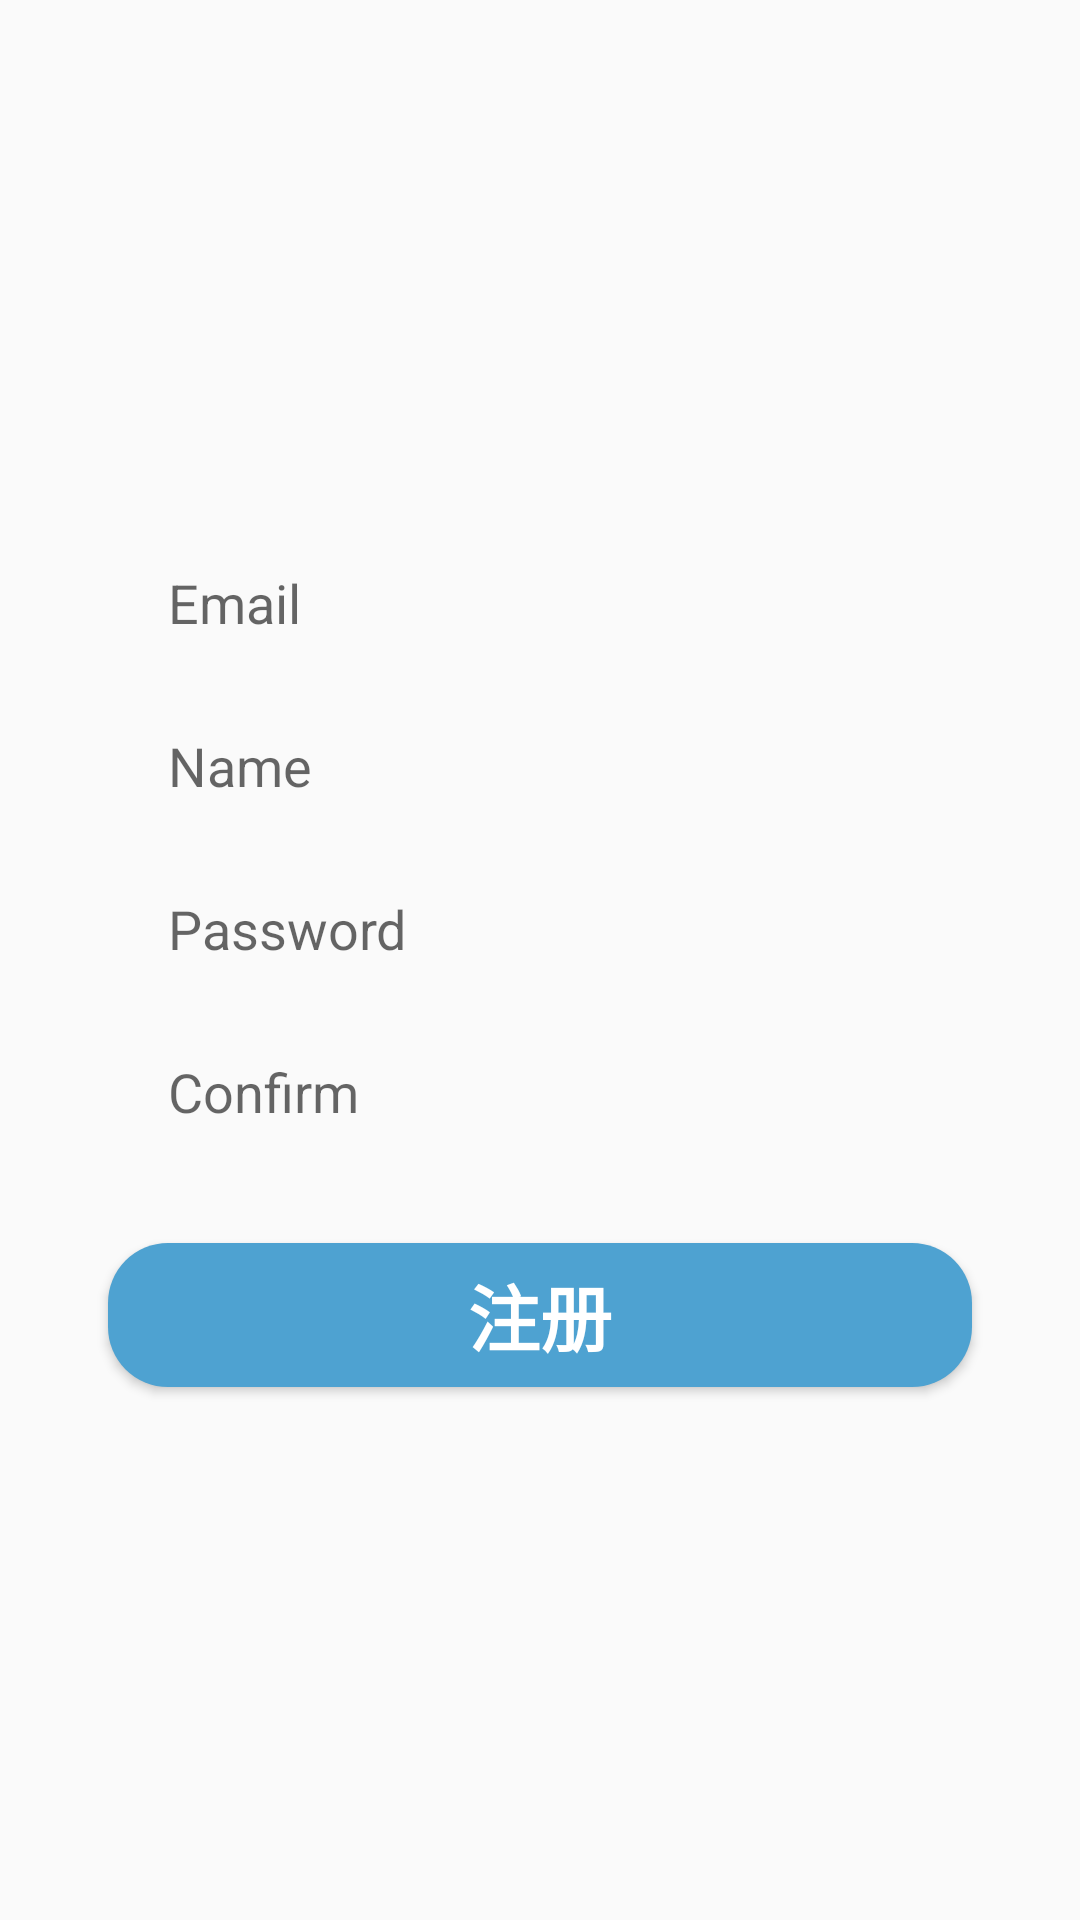

Write the Android layout XML for this screen, with the resource values it uses.
<!-- AndroidManifest.xml: application theme Theme.FinalProject -->
<!-- res/layout/signup_fragment.xml -->
<?xml version="1.0" encoding="utf-8"?>
<androidx.constraintlayout.widget.ConstraintLayout xmlns:android="http://schemas.android.com/apk/res/android"
    android:layout_width="match_parent"
    android:layout_height="match_parent"
    xmlns:app="http://schemas.android.com/apk/res-auto">

    <EditText
        android:id="@+id/email"
        android:layout_width="0dp"
        android:layout_height="wrap_content"
        app:layout_constraintWidth_percent=".8"
        app:layout_constraintVertical_bias=".3"
        app:layout_constraintHorizontal_bias=".5"
        android:hint="Email"
        android:paddingLeft="20dp"
        android:paddingTop="10dp"
        android:paddingBottom="10dp"
        android:background="@drawable/edit_text_background"
        app:layout_constraintBottom_toBottomOf="parent"
        app:layout_constraintEnd_toEndOf="parent"
        app:layout_constraintStart_toStartOf="parent"
        app:layout_constraintTop_toTopOf="parent"/>

    <EditText
        android:id="@+id/id"
        android:layout_width="0dp"
        android:layout_height="wrap_content"
        android:hint="Name"
        android:paddingLeft="20dp"
        android:paddingTop="10dp"
        android:paddingBottom="10dp"
        android:layout_marginTop="10dp"
        android:background="@drawable/edit_text_background"
        app:layout_constraintBottom_toBottomOf="parent"
        app:layout_constraintEnd_toEndOf="parent"
        app:layout_constraintHorizontal_bias=".5"
        app:layout_constraintStart_toStartOf="parent"
        app:layout_constraintTop_toBottomOf="@+id/email"
        app:layout_constraintVertical_bias="0"
        app:layout_constraintWidth_percent=".8" />

    <EditText
        android:id="@+id/password"
        android:layout_width="0dp"
        android:layout_height="wrap_content"
        android:hint="Password"
        android:paddingLeft="20dp"
        android:paddingTop="10dp"
        android:paddingBottom="10dp"
        android:layout_marginTop="10dp"
        android:background="@drawable/edit_text_background"
        app:layout_constraintBottom_toBottomOf="parent"
        app:layout_constraintEnd_toEndOf="parent"
        app:layout_constraintHorizontal_bias=".5"
        app:layout_constraintStart_toStartOf="parent"
        app:layout_constraintTop_toBottomOf="@+id/id"
        app:layout_constraintVertical_bias="0"
        app:layout_constraintWidth_percent=".8" />

    <EditText
        android:id="@+id/confirm"
        android:layout_width="0dp"
        android:layout_height="wrap_content"
        android:hint="Confirm"
        android:paddingLeft="20dp"
        android:paddingTop="10dp"
        android:paddingBottom="10dp"
        android:layout_marginTop="10dp"
        android:background="@drawable/edit_text_background"
        app:layout_constraintBottom_toBottomOf="parent"
        app:layout_constraintEnd_toEndOf="parent"
        app:layout_constraintHorizontal_bias=".5"
        app:layout_constraintStart_toStartOf="parent"
        app:layout_constraintTop_toBottomOf="@+id/password"
        app:layout_constraintVertical_bias="0"
        app:layout_constraintWidth_percent=".8" />

    <Button
        android:id="@+id/login_btn_signup"
        android:layout_width="0dp"
        android:layout_height="wrap_content"
        android:text="注册"
        android:textSize="24sp"
        android:textStyle="bold"
        android:background="@drawable/button_background"
        android:textColor="@color/white"
        app:layout_constraintBottom_toBottomOf="parent"
        app:layout_constraintEnd_toEndOf="parent"
        app:layout_constraintStart_toStartOf="parent"
        app:layout_constraintTop_toTopOf="parent"
        app:layout_constraintVertical_bias=".7"
        app:layout_constraintWidth_percent=".8" />

</androidx.constraintlayout.widget.ConstraintLayout>
<!-- resources referenced by this layout -->
<resources>
  <color name="white">#FFFFFFFF</color>
  <!-- drawable button_background (drawable) -->
  <?xml version="1.0" encoding="utf-8"?>
  <shape xmlns:android="http://schemas.android.com/apk/res/android">
  
      <corners android:radius="20dp"/>
      <solid android:color="@color/theme"/>
  </shape>
  <style name="Theme.FinalProject" parent="Theme.AppCompat.Light.NoActionBar">
          
          <item name="colorPrimary">@color/purple_500</item>
          <item name="colorPrimaryVariant">@color/purple_700</item>
          <item name="colorOnPrimary">@color/white</item>
          
          <item name="colorSecondary">@color/teal_200</item>
          <item name="colorSecondaryVariant">@color/teal_700</item>
          <item name="colorOnSecondary">@color/black</item>
          
          <item name="android:statusBarColor" tools:targetApi="l">?attr/colorPrimaryVariant</item>
          
      </style>
  <color name="theme">#4ea2d1</color>
  <color name="purple_500">#FF6200EE</color>
  <color name="purple_700">#FF3700B3</color>
  <color name="teal_200">#FF03DAC5</color>
  <color name="teal_700">#FF018786</color>
  <color name="black">#FF000000</color>
</resources>
